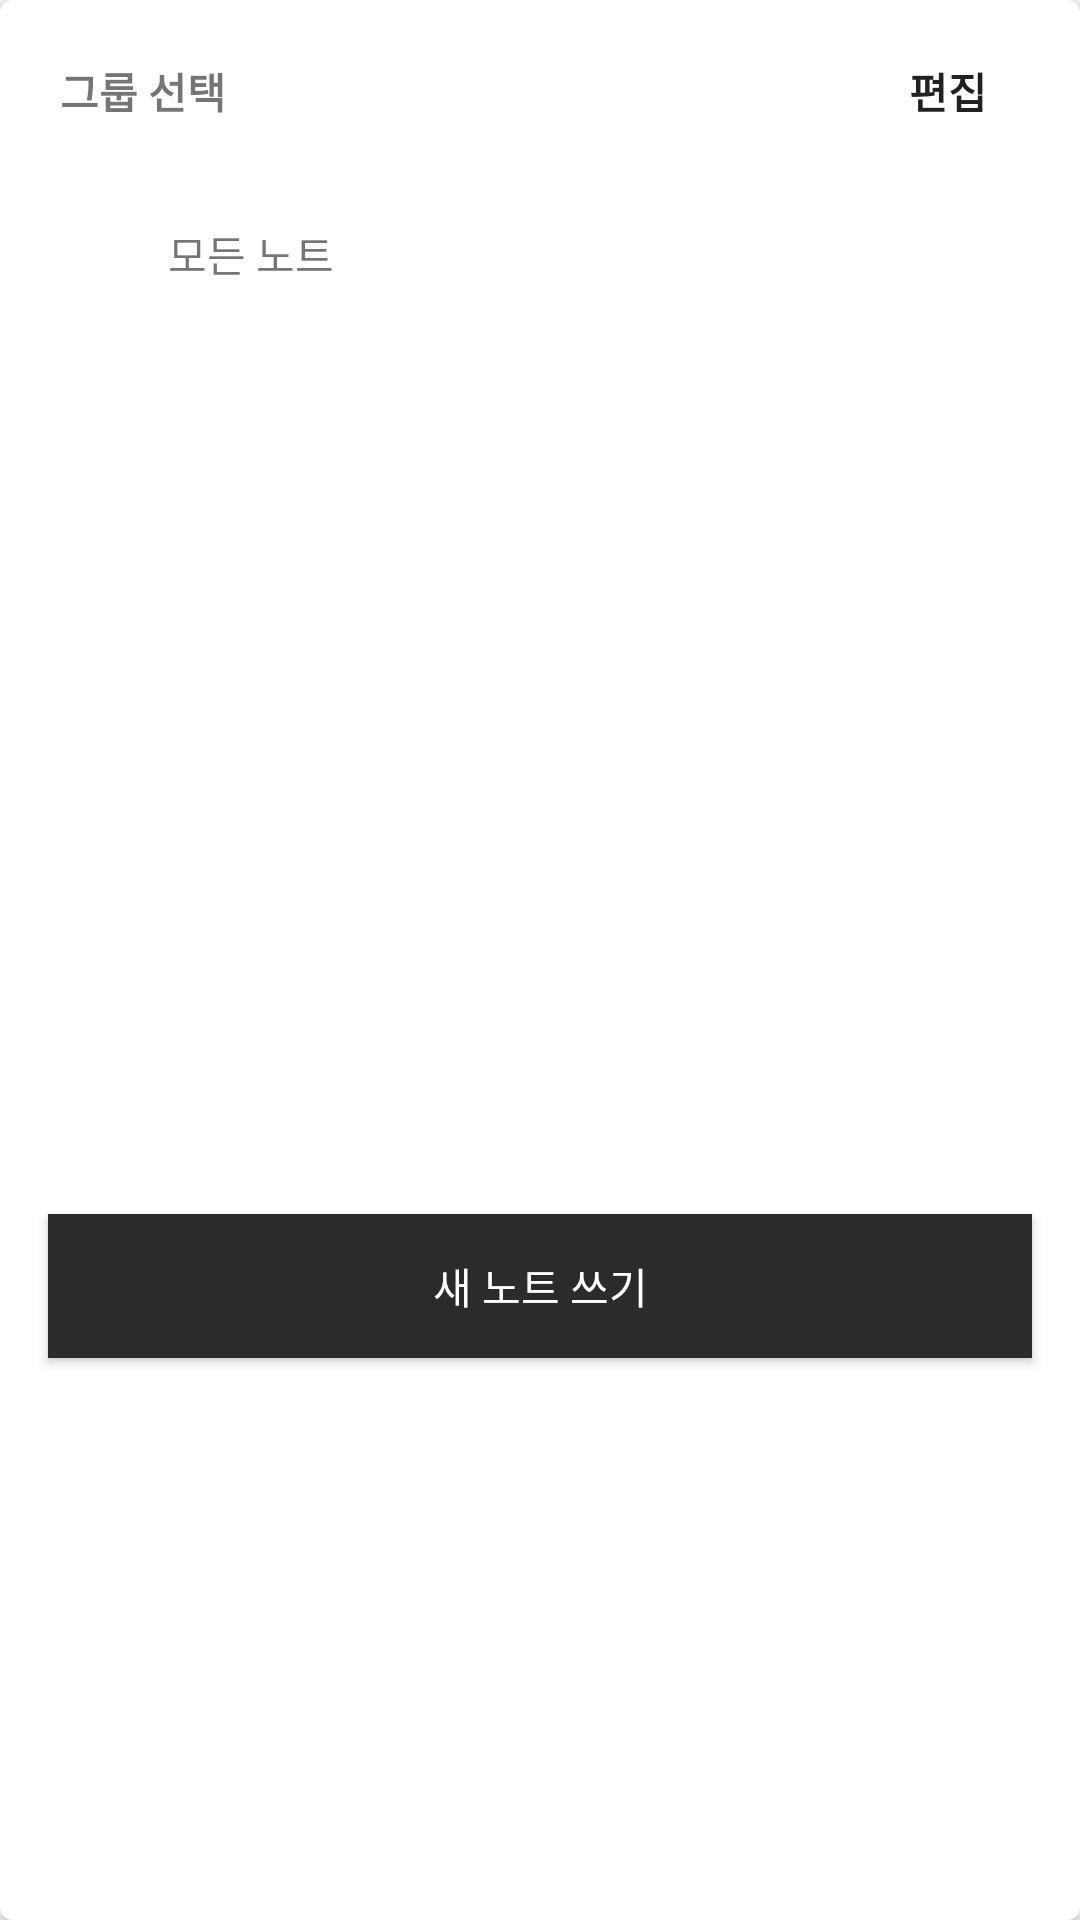

The Android layout XML behind this screen, and the referenced resources:
<!-- AndroidManifest.xml: application theme AppTheme -->
<!-- res/layout/alert_dialog_filter_group.xml -->
<?xml version="1.0" encoding="utf-8"?>
<androidx.cardview.widget.CardView xmlns:android="http://schemas.android.com/apk/res/android"
    xmlns:app="http://schemas.android.com/apk/res-auto"
    xmlns:tools="http://schemas.android.com/tools"
    android:layout_width="match_parent"
    android:layout_height="match_parent"
    android:elevation="0dp"
    app:cardCornerRadius="4dp"
    app:cardUseCompatPadding="false">

    <RelativeLayout
        android:layout_width="match_parent"
        android:layout_height="match_parent">

        <TextView
            android:id="@+id/alert_dialog_title_textView"
            android:layout_width="wrap_content"
            android:layout_height="wrap_content"
            android:layout_alignParentTop="true"
            android:padding="20dp"
            android:text="@string/select_group"
            android:textSize="14sp"
            android:textStyle="bold" />

        <Button
            android:id="@+id/ad_edit_group_button"
            android:layout_width="wrap_content"
            android:layout_height="wrap_content"
            android:layout_alignParentTop="true"
            android:layout_alignParentEnd="true"
            android:background="@android:color/transparent"
            android:elevation="0dp"
            android:padding="20dp"
            android:text="@string/edit_group"
            android:textSize="14sp"
            android:textStyle="bold" />

        <androidx.cardview.widget.CardView
            android:id="@+id/all_group_cardView"
            android:layout_below="@+id/alert_dialog_title_textView"
            android:layout_width="match_parent"
            android:layout_height="48dp"
            app:cardElevation="0dp"
            app:cardBackgroundColor="@android:color/transparent"
            app:cardUseCompatPadding="false">

            <LinearLayout
                android:layout_width="match_parent"
                android:layout_height="match_parent"
                android:orientation="horizontal">

                <androidx.constraintlayout.widget.ConstraintLayout
                    android:layout_width="match_parent"
                    android:layout_height="match_parent"
                    android:orientation="vertical">

                    <ImageView
                        android:id="@+id/all_group_colorBar_textView"
                        android:layout_width="24dp"
                        android:layout_height="24dp"
                        android:layout_marginStart="16dp"
                        android:background="@drawable/ic_panorama"
                        android:backgroundTint="@color/black_de"
                        app:layout_constraintBottom_toBottomOf="parent"
                        app:layout_constraintStart_toStartOf="parent"
                        app:layout_constraintTop_toTopOf="parent" />


                    <TextView
                        android:id="@+id/all_group_title_textView"
                        android:layout_width="0dp"
                        android:layout_height="wrap_content"
                        android:layout_marginStart="16dp"
                        android:background="@android:color/transparent"
                        android:maxLines="1"
                        android:text="@string/all_note"
                        android:textSize="14sp"
                        app:fontFamily="@font/roboto_bold"
                        app:layout_constraintBottom_toBottomOf="@+id/all_group_colorBar_textView"
                        app:layout_constraintStart_toEndOf="@+id/all_group_colorBar_textView"
                        app:layout_constraintTop_toTopOf="@+id/all_group_colorBar_textView" />

                    <TextView
                        android:id="@+id/all_group_count_memos_textview"
                        android:layout_width="wrap_content"
                        android:layout_height="wrap_content"
                        android:layout_marginEnd="24dp"
                        android:textStyle="bold"
                        app:layout_constraintBottom_toBottomOf="parent"
                        app:layout_constraintEnd_toEndOf="parent"
                        app:layout_constraintTop_toTopOf="parent" />

                </androidx.constraintlayout.widget.ConstraintLayout>
            </LinearLayout>

        </androidx.cardview.widget.CardView>

        <androidx.recyclerview.widget.RecyclerView
            android:id="@+id/alert_dialog_recyclerView"
            android:layout_width="match_parent"
            android:layout_height="280dp"
            android:layout_below="@+id/all_group_cardView"
            android:scrollbars="vertical"
            app:layout_constrainedHeight="true"
            tools:listitem="@layout/group_filter_list_item" />

        <Button
            android:id="@+id/ad_new_memo"
            android:layout_width="match_parent"
            android:layout_height="wrap_content"
            android:layout_below="@id/alert_dialog_recyclerView"
            android:layout_gravity="clip_horizontal|center_horizontal"
            android:layout_marginStart="16dp"
            android:layout_marginTop="16dp"
            android:layout_marginEnd="16dp"
            android:layout_marginBottom="16dp"
            android:background="@color/colorPrimary"
            android:text="@string/add_new_note"
            android:textColor="#FFFFFF"
            app:layout_constrainedHeight="true" />



    </RelativeLayout>

</androidx.cardview.widget.CardView>
<!-- res/layout/group_filter_list_item.xml (included above) -->
<?xml version="1.0" encoding="utf-8"?>
<androidx.cardview.widget.CardView xmlns:android="http://schemas.android.com/apk/res/android"
    xmlns:app="http://schemas.android.com/apk/res-auto"
    xmlns:tools="http://schemas.android.com/tools"
    android:id="@+id/holder_group_filter_cardView"
    android:layout_width="match_parent"
    android:layout_height="48dp"
    app:cardElevation="0dp"
    app:cardBackgroundColor="@android:color/transparent"
    app:cardUseCompatPadding="false">

    <LinearLayout
        android:layout_width="match_parent"
        android:layout_height="match_parent"
        android:orientation="horizontal">

        <androidx.constraintlayout.widget.ConstraintLayout
            android:layout_width="match_parent"
            android:layout_height="match_parent"
            android:orientation="vertical">

            <ImageView
                android:id="@+id/group_filter_colorBar_textView"
                android:layout_width="24dp"
                android:layout_height="24dp"
                android:layout_marginStart="16dp"
                android:background="@drawable/ic_lens"
                android:backgroundTint="@color/colorDanger"
                app:layout_constraintBottom_toBottomOf="parent"
                app:layout_constraintStart_toStartOf="parent"
                app:layout_constraintTop_toTopOf="parent" />


            <TextView
                android:id="@+id/group_filter_title_textView"
                android:layout_width="0dp"
                android:layout_height="wrap_content"
                android:layout_marginStart="16dp"
                android:background="@android:color/transparent"
                android:maxLines="1"
                android:textSize="14sp"
                app:fontFamily="@font/roboto_bold"
                app:layout_constraintBottom_toBottomOf="@+id/group_filter_colorBar_textView"
                app:layout_constraintStart_toEndOf="@+id/group_filter_colorBar_textView"
                app:layout_constraintTop_toTopOf="@+id/group_filter_colorBar_textView" />

            <TextView
                android:id="@+id/count_memos_textview"
                android:layout_width="wrap_content"
                android:layout_height="wrap_content"
                android:layout_marginEnd="24dp"
                android:textStyle="bold"
                app:layout_constraintBottom_toBottomOf="parent"
                app:layout_constraintEnd_toEndOf="parent"
                app:layout_constraintTop_toTopOf="parent" />

        </androidx.constraintlayout.widget.ConstraintLayout>
    </LinearLayout>

</androidx.cardview.widget.CardView>
<!-- resources referenced by this layout -->
<resources>
  <color name="colorDanger">#d9534f</color>
  <color name="colorPrimary">#292B2C</color>
  <!-- drawable ic_lens (drawable) -->
  <vector android:height="24dp" android:tint="#FFFFFF"
      android:viewportHeight="24.0" android:viewportWidth="24.0"
      android:width="24dp" xmlns:android="http://schemas.android.com/apk/res/android">
      <path android:fillColor="#FFFFFF" android:pathData="M12,2C6.48,2 2,6.48 2,12s4.48,10 10,10 10,-4.48 10,-10S17.52,2 12,2z"/>
  </vector>
  <string name="add_new_note">새 노트 쓰기</string>
  <string name="all_note">모든 노트</string>
  <string name="edit_group">편집</string>
  <string name="select_group">그룹 선택</string>
  <style name="AppTheme" parent="Theme.AppCompat.Light.NoActionBar">
          
          <item name="colorPrimary">@color/colorPrimary</item>
          <item name="colorPrimaryDark">@color/colorPrimaryDark</item>
          <item name="colorAccent">@color/colorPrimary</item>
      </style>
  <color name="colorPrimaryDark">#000000</color>
</resources>
